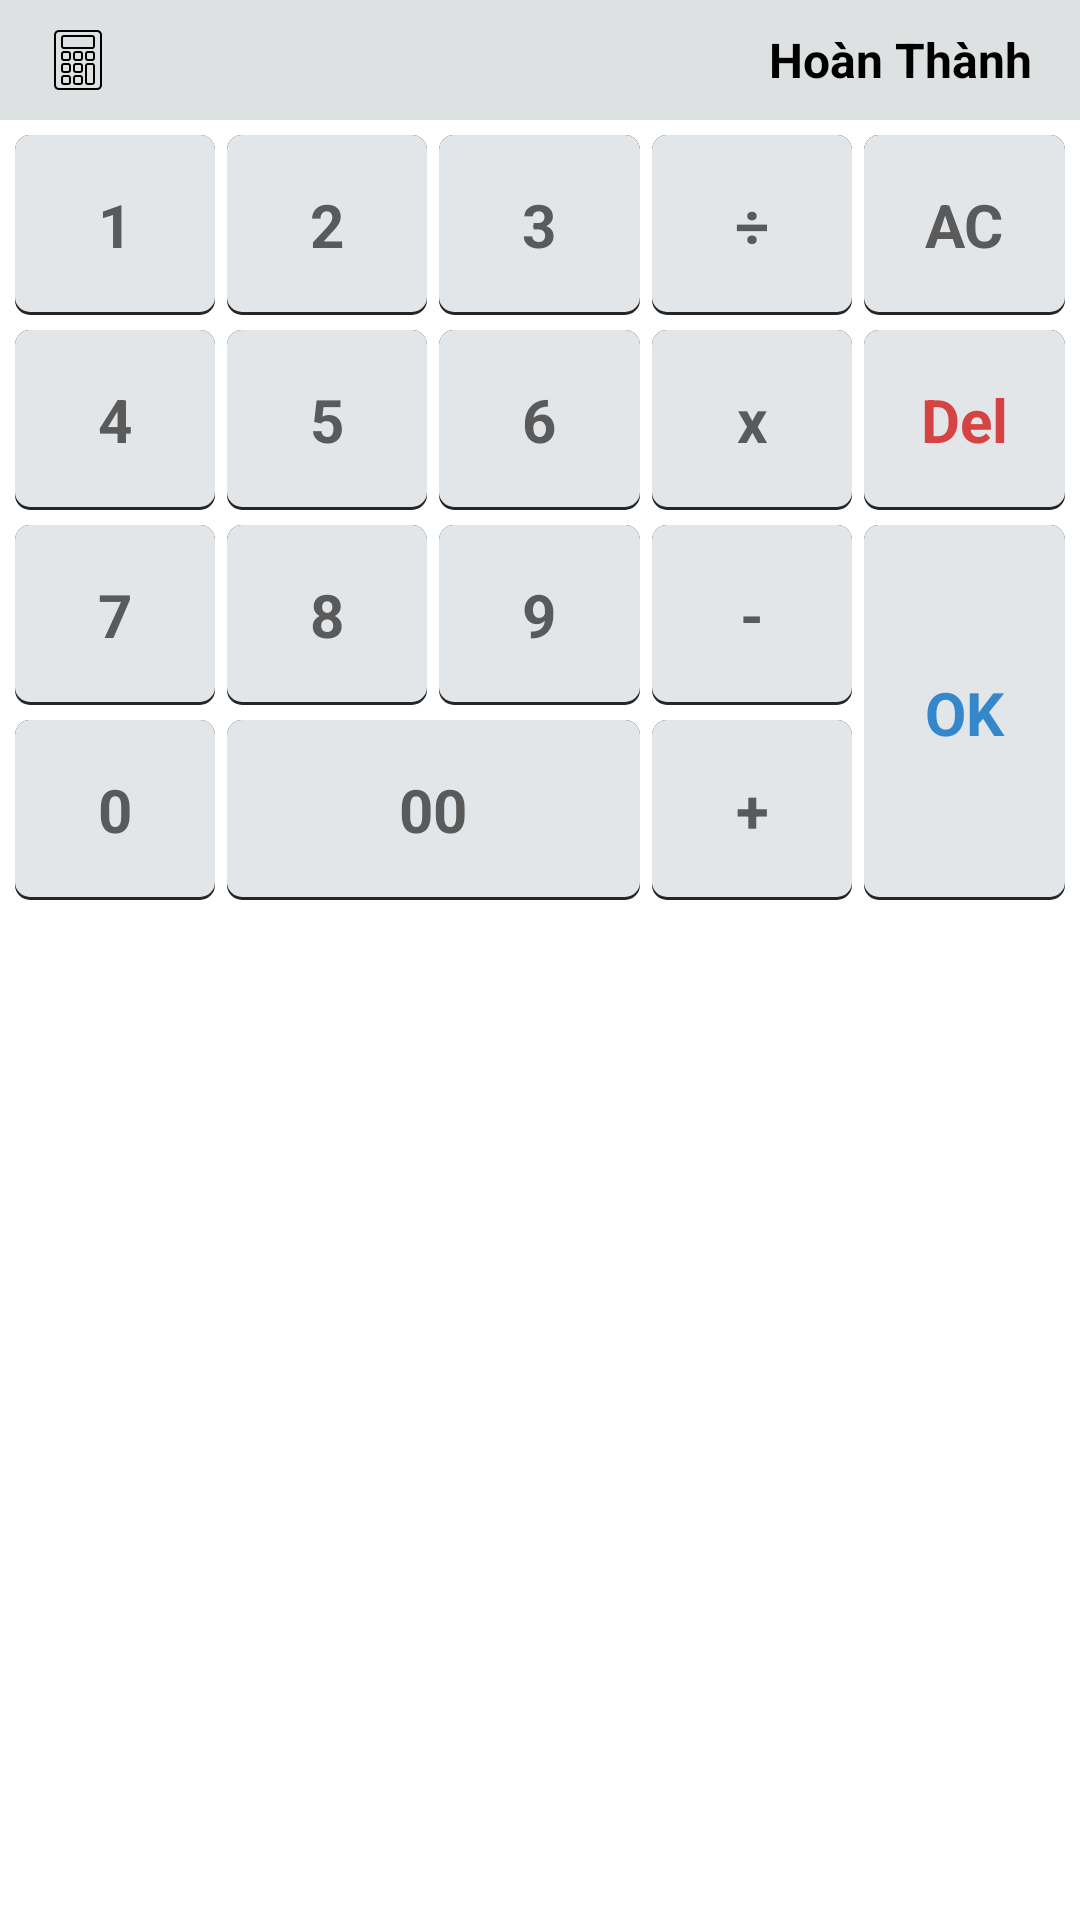

This screen was rendered from an Android layout file. Write that file and the resources it references.
<!-- AndroidManifest.xml: application theme Theme.Custom_keyboard_app -->
<!-- res/layout/layout_custom_keyboard.xml -->
<?xml version="1.0" encoding="utf-8"?>
<androidx.appcompat.widget.LinearLayoutCompat xmlns:android="http://schemas.android.com/apk/res/android"
    xmlns:app="http://schemas.android.com/apk/res-auto"
    xmlns:tools="http://schemas.android.com/tools"
    android:layout_width="match_parent"
    android:layout_height="wrap_content"
    android:background="@color/white"
    android:orientation="vertical"
    android:paddingBottom="5dp">

    <RelativeLayout
        android:id="@+id/rlKeyboardHeader"
        android:layout_width="match_parent"
        android:layout_height="40dp"
        android:background="#AACED3D3"
        android:paddingHorizontal="16dp"
        app:layout_constraintTop_toTopOf="parent">

        <androidx.appcompat.widget.AppCompatImageView
            android:id="@+id/ivSwitchCalculator"
            android:layout_width="20dp"
            android:layout_height="20dp"
            android:layout_alignParentStart="true"
            android:layout_alignParentTop="true"
            android:layout_alignParentBottom="true"
            android:src="@drawable/ic_calculator" />

        <androidx.appcompat.widget.AppCompatTextView
            android:id="@+id/tvDone"
            android:layout_width="wrap_content"
            android:layout_height="wrap_content"
            android:layout_alignParentTop="true"
            android:layout_alignParentEnd="true"
            android:layout_alignParentBottom="true"
            android:gravity="center_vertical"
            android:text="@string/doneLabel"
            android:textColor="#000"
            android:textSize="16sp"
            android:textStyle="bold"
            tools:ignore="RelativeOverlap" />

    </RelativeLayout>

    <include
        android:id="@+id/iclCalButton"
        layout="@layout/layout_cal_buttons"
        android:layout_width="match_parent"
        android:layout_height="wrap_content"
        android:layout_marginHorizontal="3dp" />

</androidx.appcompat.widget.LinearLayoutCompat>
<!-- res/layout/layout_cal_buttons.xml (included above) -->
<?xml version="1.0" encoding="utf-8"?>
<GridLayout xmlns:android="http://schemas.android.com/apk/res/android"
    android:layout_width="match_parent"
    android:layout_height="wrap_content"
    android:layout_margin="2dp"
    android:columnCount="5"
    android:rowCount="4">

    <androidx.appcompat.widget.AppCompatTextView
        android:id="@+id/btnSeven"
        style="@style/NumberButtons"
        android:layout_row="0"
        android:layout_column="0"
        android:text="1" />

    <androidx.appcompat.widget.AppCompatTextView
        android:id="@+id/btnEight"
        style="@style/NumberButtons"
        android:layout_row="0"
        android:layout_column="1"
        android:text="2" />

    <androidx.appcompat.widget.AppCompatTextView
        android:id="@+id/btnNine"
        style="@style/NumberButtons"
        android:layout_row="0"
        android:layout_column="2"
        android:text="3" />

    <androidx.appcompat.widget.AppCompatTextView
        android:id="@+id/btnDivide"
        style="@style/NumberButtons"
        android:layout_row="0"
        android:layout_column="3"
        android:text="÷" />

    <androidx.appcompat.widget.AppCompatTextView
        android:id="@+id/btnReset"
        style="@style/NumberButtons"
        android:layout_row="0"
        android:layout_column="4"
        android:text="AC" />

    
    <androidx.appcompat.widget.AppCompatTextView
        android:id="@+id/btnFour"
        style="@style/NumberButtons"
        android:layout_row="1"
        android:layout_column="0"
        android:text="4" />

    <androidx.appcompat.widget.AppCompatTextView
        android:id="@+id/btnFive"
        style="@style/NumberButtons"
        android:layout_row="1"
        android:layout_column="1"
        android:text="5" />

    <androidx.appcompat.widget.AppCompatTextView
        android:id="@+id/btnSix"
        style="@style/NumberButtons"
        android:layout_row="1"
        android:layout_column="2"
        android:text="6" />

    <androidx.appcompat.widget.AppCompatTextView
        android:id="@+id/btnMulti"
        style="@style/NumberButtons"
        android:layout_row="1"
        android:layout_column="3"
        android:text="x" />

    <androidx.appcompat.widget.AppCompatTextView
        android:id="@+id/btnDel"
        style="@style/NumberButtons"
        android:layout_row="1"
        android:layout_column="4"
        android:text="Del"
        android:textColor="@color/colorDelButton" />

    
    <androidx.appcompat.widget.AppCompatTextView
        android:id="@+id/btnOne"
        style="@style/NumberButtons"
        android:layout_row="2"
        android:layout_column="0"
        android:text="7" />

    <androidx.appcompat.widget.AppCompatTextView
        android:id="@+id/btnTwo"
        style="@style/NumberButtons"
        android:layout_row="2"
        android:layout_column="1"
        android:text="8" />

    <androidx.appcompat.widget.AppCompatTextView
        android:id="@+id/btnThree"
        style="@style/NumberButtons"
        android:layout_row="2"
        android:layout_column="2"
        android:text="9" />

    <androidx.appcompat.widget.AppCompatTextView
        android:id="@+id/btnMinus"
        style="@style/NumberButtons"
        android:layout_row="2"
        android:layout_column="3"
        android:text="-" />

    <androidx.appcompat.widget.AppCompatTextView
        android:id="@+id/btnOk"
        style="@style/NumberButtons"
        android:layout_row="2"
        android:layout_rowSpan="2"
        android:layout_column="4"
        android:layout_gravity="fill_vertical"
        android:text="OK"
        android:textColor="@color/colorOkButton" />

    
    <androidx.appcompat.widget.AppCompatTextView
        android:id="@+id/btnZero"
        style="@style/NumberButtons"
        android:layout_row="3"
        android:layout_column="0"
        android:text="0" />

    <androidx.appcompat.widget.AppCompatTextView
        android:id="@+id/btnDoubleZero"
        style="@style/NumberButtons"
        android:layout_row="3"
        android:layout_column="1"
        android:layout_columnSpan="2"
        android:text="00" />

    <androidx.appcompat.widget.AppCompatTextView
        android:id="@+id/btnPlus"
        style="@style/NumberButtons"
        android:layout_row="3"
        android:layout_column="3"
        android:text="+" />

</GridLayout>
<!-- resources referenced by this layout -->
<resources>
  <color name="colorDelButton">#D54343</color>
  <color name="colorOkButton">#3387CA</color>
  <color name="white">#FFFFFFFF</color>
  <!-- drawable ic_calculator: vector/xml drawable (drawable, 4387 chars, omitted) -->
  <string name="doneLabel">Hoàn Thành</string>
  <style name="NumberButtons">
          <item name="android:textSize">20sp</item>
          <item name="android:layout_width">0dp</item>
          <item name="android:layout_columnWeight">1</item>
          <item name="android:layout_height">60dp</item>
          <item name="android:textAllCaps">false</item>
          <item name="android:gravity">center</item>
          <item name="android:layout_marginStart">2dp</item>
          <item name="android:layout_marginEnd">2dp</item>
          <item name="android:layout_marginTop">5dp</item>
          <item name="android:textStyle">bold</item>
          <item name="android:textColor">@color/colorNumbButtonTxt</item>
          <item name="android:background">@drawable/button_numb_pad_selector</item>
      </style>
  <style name="Theme.Custom_keyboard_app" parent="Theme.MaterialComponents.Light.NoActionBar">
          
          <item name="colorPrimary">@color/purple_500</item>
          <item name="colorPrimaryVariant">@color/purple_700</item>
          <item name="colorOnPrimary">@color/white</item>
          
          <item name="colorSecondary">@color/teal_200</item>
          <item name="colorSecondaryVariant">@color/teal_700</item>
          <item name="colorOnSecondary">@color/black</item>
          
          <item name="android:statusBarColor" tools:targetApi="l">?attr/colorPrimaryVariant</item>
          
  
          <item name="windowActionBar">false</item>
          <item name="windowNoTitle">true</item>
  
      </style>
  <color name="colorNumbButtonTxt">#5A5A5A</color>
  <!-- drawable button_numb_pad_selector (drawable) -->
  <?xml version="1.0" encoding="utf-8"?>
  <selector xmlns:android="http://schemas.android.com/apk/res/android">
      <item android:drawable="@drawable/button_numb_pad_function_drawable" android:state_selected="true"/>
      <item android:drawable="@drawable/button_numb_pad_drawable" android:state_selected="false"/>
  </selector>
  <color name="purple_500">#FF6200EE</color>
  <color name="purple_700">#FF3700B3</color>
  <color name="teal_200">#FF03DAC5</color>
  <color name="teal_700">#FF018786</color>
  <color name="black">#FF000000</color>
  <!-- drawable button_numb_pad_function_drawable (drawable) -->
  <?xml version="1.0" encoding="utf-8"?>
  <layer-list xmlns:android="http://schemas.android.com/apk/res/android">
      <item>
          <shape android:shape="rectangle">
              <solid android:color="@color/colorLineNumbButtonBG" />
              <corners android:radius="5dp" />
          </shape>
      </item>
  
      <item android:bottom="1dp">
          <shape android:shape="rectangle">
              <solid android:color="@color/colorNumbFunctionButtonBG" />
              <corners android:radius="5dp" />
          </shape>
      </item>
  </layer-list>
  <!-- drawable button_numb_pad_drawable (drawable) -->
  <?xml version="1.0" encoding="utf-8"?>
  <layer-list xmlns:android="http://schemas.android.com/apk/res/android">
      <item>
          <shape android:shape="rectangle">
              <solid android:color="@color/colorLineNumbButtonBG" />
              <corners android:radius="5dp" />
          </shape>
      </item>
  
      <item android:bottom="1dp">
          <shape android:shape="rectangle">
              <solid android:color="@color/colorNumbButtonBG" />
              <corners android:radius="5dp" />
          </shape>
      </item>
  </layer-list>
  <color name="colorLineNumbButtonBG">#272626</color>
  <color name="colorNumbFunctionButtonBG">#FFC107</color>
  <color name="colorNumbButtonBG">#E2E6E8</color>
</resources>
